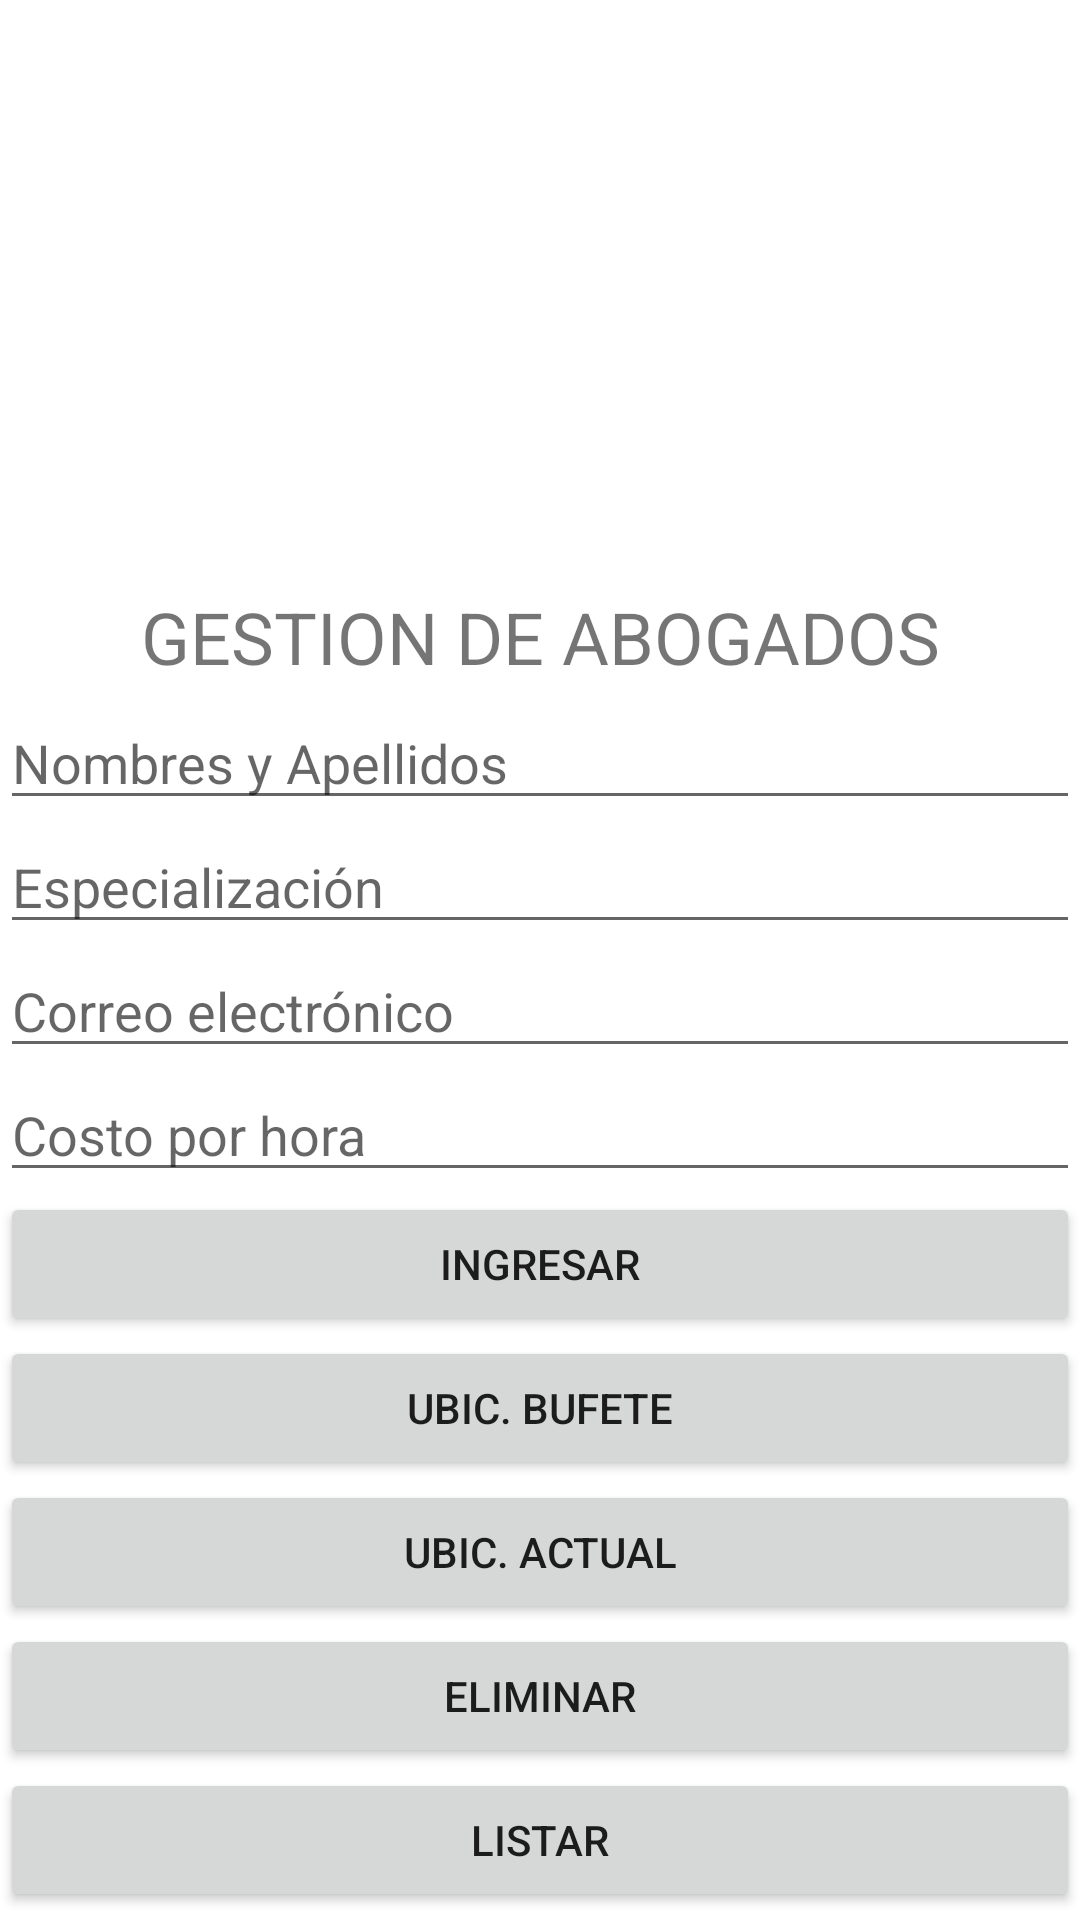

Layout XML and referenced resources for this Android screen:
<!-- AndroidManifest.xml: application theme Theme.GestionAbogados -->
<!-- res/layout/activity_main.xml -->
<?xml version="1.0" encoding="utf-8"?>
<androidx.constraintlayout.widget.ConstraintLayout xmlns:android="http://schemas.android.com/apk/res/android"
    xmlns:app="http://schemas.android.com/apk/res-auto"
    xmlns:tools="http://schemas.android.com/tools"
    android:layout_width="match_parent"
    android:layout_height="match_parent"
    tools:context=".MainActivity">

    <LinearLayout
        android:layout_width="match_parent"
        android:layout_height="match_parent"
        android:orientation="vertical"
        tools:layout_editor_absoluteX="0dp"
        tools:layout_editor_absoluteY="16dp">

        <ImageView
            android:id="@+id/imageView"
            android:layout_width="match_parent"
            android:layout_height="196dp"
            app:srcCompat="@drawable/abogados" />

        <TextView
            android:id="@+id/textView"
            android:layout_width="match_parent"
            android:layout_height="36dp"
            android:layout_gravity="center"
            android:text="GESTION DE ABOGADOS"
            android:textAlignment="center"
            android:textSize="24sp" />

        <EditText
            android:id="@+id/edtNombre"
            android:layout_width="match_parent"
            android:layout_height="wrap_content"
            android:ems="10"
            android:hint="Nombres y Apellidos"
            android:inputType="textPersonName" />

        <EditText
            android:id="@+id/edtEspecialización"
            android:layout_width="match_parent"
            android:layout_height="wrap_content"
            android:ems="10"
            android:hint="Especialización"
            android:inputType="textPersonName" />

        <EditText
            android:id="@+id/edtEmail"
            android:layout_width="match_parent"
            android:layout_height="wrap_content"
            android:ems="10"
            android:hint="Correo electrónico"
            android:inputType="textEmailAddress" />

        <EditText
            android:id="@+id/edtCosto"
            android:layout_width="match_parent"
            android:layout_height="wrap_content"
            android:ems="10"
            android:hint="Costo por hora"
            android:inputType="number" />

        <Button
            android:id="@+id/btnIngresar"
            android:layout_width="match_parent"
            android:layout_height="wrap_content"
            android:text="@string/btn_ingresar" />

        <Button
            android:id="@+id/btnVerMapa"
            android:layout_width="match_parent"
            android:layout_height="wrap_content"
            android:text="@string/btn_ubBufete" />

        <Button
            android:id="@+id/btnUbicActual"
            android:layout_width="match_parent"
            android:layout_height="wrap_content"
            android:text="@string/btn_ubActual" />

        <Button
            android:id="@+id/btnEliminar"
            android:layout_width="match_parent"
            android:layout_height="wrap_content"
            android:text="@string/btn_eliminar" />

        <Button
            android:id="@+id/btnListar"
            android:layout_width="match_parent"
            android:layout_height="wrap_content"
            android:text="@string/btn_listar" />

        <Button
            android:id="@+id/btnSiguiente"
            android:layout_width="match_parent"
            android:layout_height="wrap_content"
            android:text="Siguiente" />

    </LinearLayout>
</androidx.constraintlayout.widget.ConstraintLayout>
<!-- resources referenced by this layout -->
<resources>
  <string name="btn_eliminar">ELIMINAR</string>string&gt;
  <string name="btn_ingresar">INGRESAR</string>string&gt;
  <string name="btn_listar">LISTAR</string>
  <string name="btn_ubActual">UBIC. ACTUAL</string>string&gt;
  <string name="btn_ubBufete">UBIC. BUFETE</string>string&gt;
  <style name="Theme.GestionAbogados" parent="Theme.MaterialComponents.DayNight.DarkActionBar">
          
          <item name="colorPrimary">@color/purple_500</item>
          <item name="colorPrimaryVariant">@color/purple_700</item>
          <item name="colorOnPrimary">@color/white</item>
          
          <item name="colorSecondary">@color/teal_200</item>
          <item name="colorSecondaryVariant">@color/teal_700</item>
          <item name="colorOnSecondary">@color/black</item>
          
          <item name="android:statusBarColor" tools:targetApi="l">?attr/colorPrimaryVariant</item>
          
      </style>
  <!-- not gathered from this repository: default colours our renderer supplied (Android Studio template values) -->
  <color name="purple_500">#FF6200EE</color>
  <color name="purple_700">#FF3700B3</color>
  <color name="teal_200">#FF03DAC5</color>
  <color name="teal_700">#FF018786</color>
  <color name="black">#FF000000</color>
  <color name="white">#FFFFFFFF</color>
</resources>
